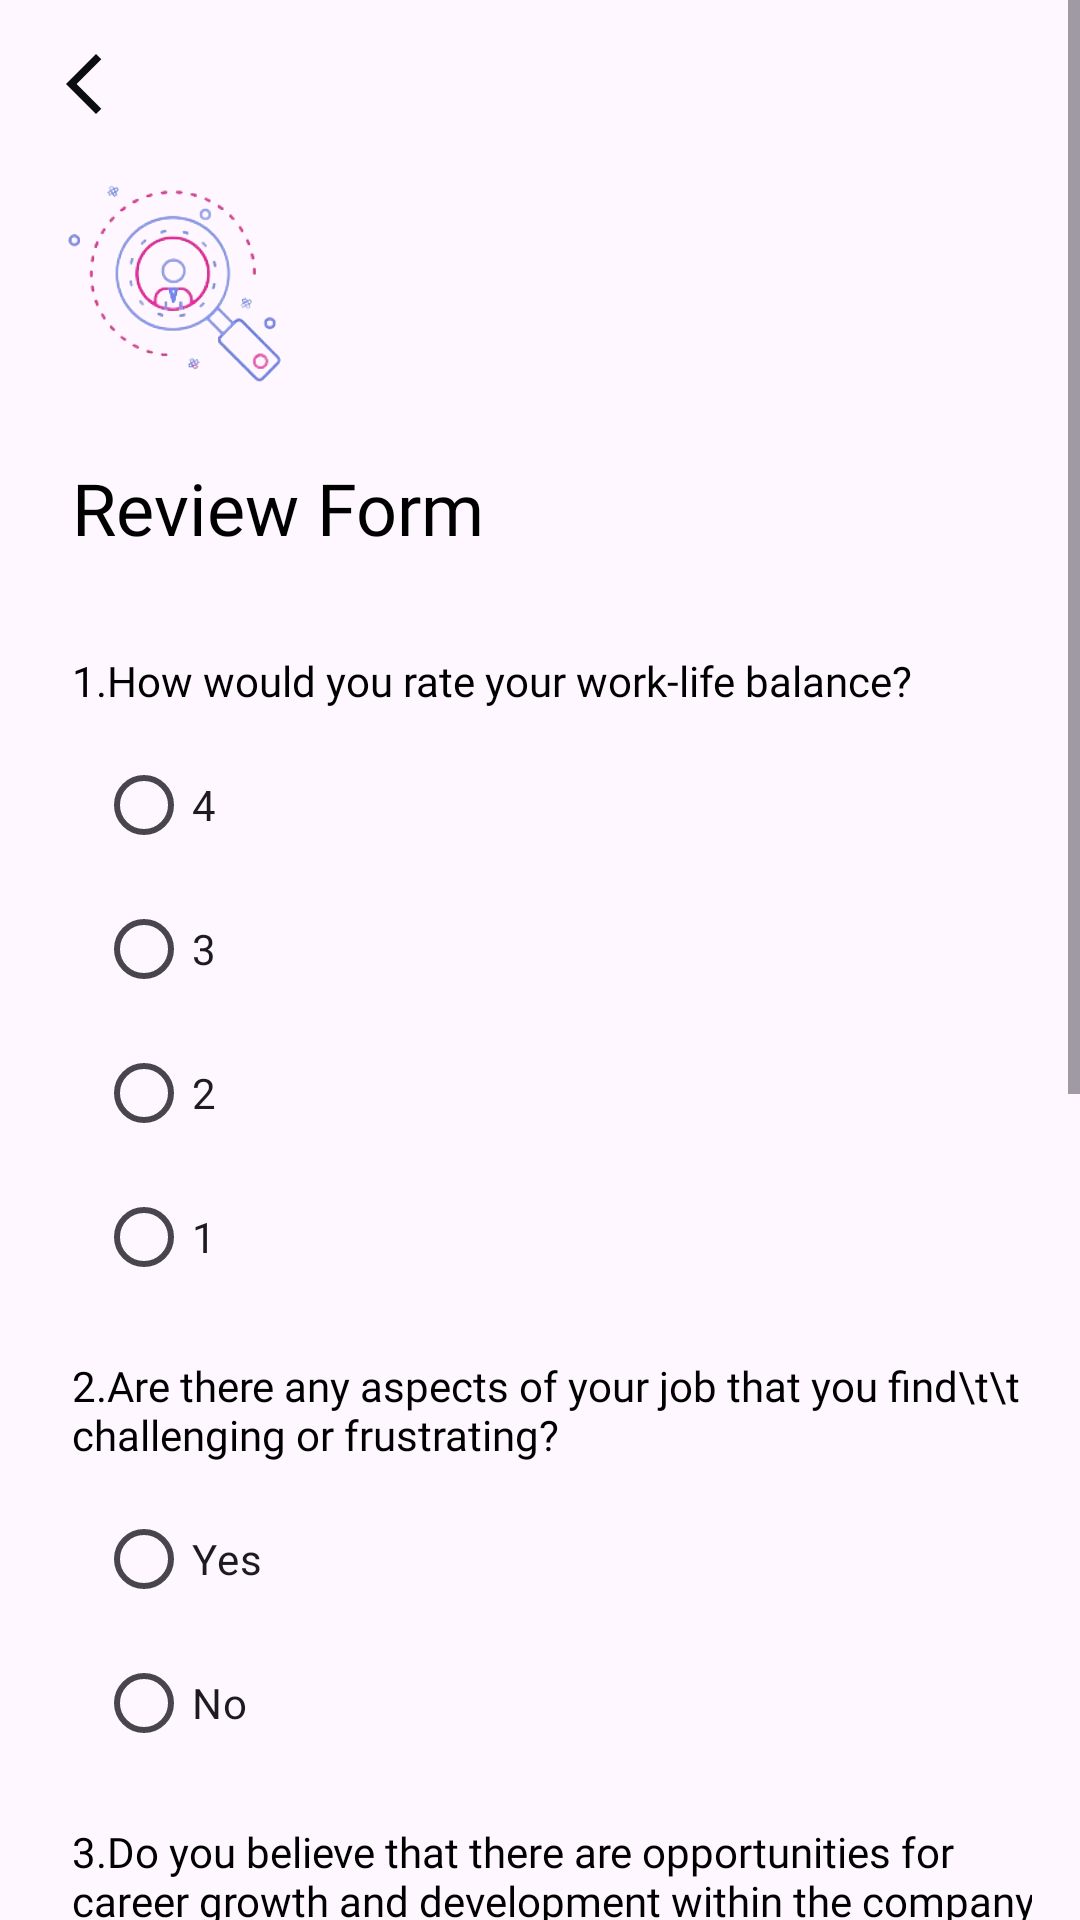

Android layout source for this screen:
<!-- AndroidManifest.xml: application theme Theme.InsightCheckEmployee -->
<!-- res/layout/activity_review_form.xml -->
<?xml version="1.0" encoding="utf-8"?>
<ScrollView xmlns:android="http://schemas.android.com/apk/res/android"
    xmlns:app="http://schemas.android.com/apk/res-auto"
    xmlns:tools="http://schemas.android.com/tools"
    android:layout_width="match_parent"
    android:layout_height="match_parent">
    <androidx.constraintlayout.widget.ConstraintLayout
        android:layout_width="match_parent"
        android:layout_height="wrap_content"
        android:padding="16dp">

        <TextView
            android:id="@+id/textView17"
            android:layout_width="wrap_content"
            android:layout_height="wrap_content"
            android:layout_marginStart="8dp"
            android:layout_marginTop="32dp"
            android:fontFamily="@font/inter_regular"
            android:text="1.How would you rate your work-life balance?"
            android:textColor="@color/black"
            app:layout_constraintStart_toStartOf="parent"
            app:layout_constraintTop_toBottomOf="@+id/textView16" />

        <RadioGroup
            android:id="@+id/radioGroupOption1"
            android:layout_width="wrap_content"
            android:layout_height="wrap_content"
            android:layout_marginStart="8dp"
            android:layout_marginTop="8dp"
            app:layout_constraintStart_toStartOf="@+id/textView17"
            app:layout_constraintTop_toBottomOf="@+id/textView17">

            <RadioButton
                android:id="@+id/radioButtonOption1"
                android:layout_width="wrap_content"
                android:layout_height="wrap_content"
                android:text="4" />

            <RadioButton
                android:id="@+id/radioButtonOption2"
                android:layout_width="wrap_content"
                android:layout_height="wrap_content"
                android:text="3" />

            <RadioButton
                android:id="@+id/radioButtonOption3"
                android:layout_width="wrap_content"
                android:layout_height="wrap_content"
                android:text="2" />
            <RadioButton
                android:id="@+id/radioButtonOption4"
                android:layout_width="wrap_content"
                android:layout_height="wrap_content"
                android:text="1" />

        </RadioGroup>

        <TextView
            android:id="@+id/questionTwo"
            android:layout_width="wrap_content"
            android:layout_height="wrap_content"
            android:layout_marginStart="8dp"
            android:layout_marginTop="16dp"
            android:fontFamily="@font/inter_regular"
            android:text="2.Are there any aspects of your job that you find\t\t
                         challenging or frustrating?"
            android:textColor="@color/black"
            app:layout_constraintStart_toStartOf="parent"
            app:layout_constraintTop_toBottomOf="@+id/radioGroupOption1" />

        <RadioGroup
            android:id="@+id/radioGroupOption2"
            android:layout_width="wrap_content"
            android:layout_height="wrap_content"
            android:layout_marginStart="8dp"
            android:layout_marginTop="8dp"
            app:layout_constraintStart_toStartOf="@+id/questionTwo"
            app:layout_constraintTop_toBottomOf="@+id/questionTwo">

            <RadioButton
                android:id="@+id/radioButtonOption5"
                android:layout_width="wrap_content"
                android:layout_height="wrap_content"
                android:text="Yes" />

            <RadioButton
                android:id="@+id/radioButtonOption6"
                android:layout_width="wrap_content"
                android:layout_height="wrap_content"
                android:text="No" />


        </RadioGroup>

        <TextView
            android:id="@+id/questionThree"
            android:layout_width="wrap_content"
            android:layout_height="wrap_content"
            android:layout_marginStart="8dp"
            android:layout_marginTop="16dp"
            android:fontFamily="@font/inter_regular"
            android:text="3.Do you believe that there are opportunities for career growth and development within the company?"
            android:textColor="@color/black"
            app:layout_constraintStart_toStartOf="parent"
            app:layout_constraintTop_toBottomOf="@+id/radioGroupOption2" />

        <RadioGroup
            android:id="@+id/radioGroupOption3"
            android:layout_width="wrap_content"
            android:layout_height="wrap_content"
            android:layout_marginStart="8dp"
            android:layout_marginTop="8dp"
            app:layout_constraintStart_toStartOf="@+id/questionThree"
            app:layout_constraintTop_toBottomOf="@+id/questionThree">

            <RadioButton
                android:id="@+id/radioButtonOption7"
                android:layout_width="wrap_content"
                android:layout_height="wrap_content"
                android:text="Yes" />

            <RadioButton
                android:id="@+id/radioButtonOption8"
                android:layout_width="wrap_content"
                android:layout_height="wrap_content"
                android:text="No" />



        </RadioGroup>
        <TextView
            android:id="@+id/questionFour"
            android:layout_width="wrap_content"
            android:layout_height="wrap_content"
            android:layout_marginStart="8dp"
            android:layout_marginTop="16dp"
            android:fontFamily="@font/inter_regular"
            android:text="4.Have you received sufficient training and support\nto
advance in your career?"
            android:textColor="@color/black"
            app:layout_constraintStart_toStartOf="parent"
            app:layout_constraintTop_toBottomOf="@+id/radioGroupOption3" />

        <RadioGroup
            android:id="@+id/radioGroupOption4"
            android:layout_width="wrap_content"
            android:layout_height="wrap_content"
            android:layout_marginStart="8dp"
            android:layout_marginTop="8dp"
            app:layout_constraintStart_toStartOf="@+id/questionFour"
            app:layout_constraintTop_toBottomOf="@+id/questionFour">

            <RadioButton
                android:id="@+id/radioButtonOption9"
                android:layout_width="wrap_content"
                android:layout_height="wrap_content"
                android:text="Yes" />

            <RadioButton
                android:id="@+id/radioButtonOption10"
                android:layout_width="wrap_content"
                android:layout_height="wrap_content"
                android:text="No" />



        </RadioGroup>
        <TextView
            android:id="@+id/questionFive"
            android:layout_width="wrap_content"
            android:layout_height="wrap_content"
            android:layout_marginStart="8dp"
            android:layout_marginTop="16dp"
            android:fontFamily="@font/inter_regular"
            android:text="5.Do you feel that your opinions and concerns are
heard and valued within the company?"
            android:textColor="@color/black"
            app:layout_constraintStart_toStartOf="parent"
            app:layout_constraintTop_toBottomOf="@+id/radioGroupOption4" />

        <RadioGroup
            android:id="@+id/radioGroupOption5"
            android:layout_width="wrap_content"
            android:layout_height="wrap_content"
            android:layout_marginStart="8dp"
            android:layout_marginTop="8dp"
            app:layout_constraintStart_toStartOf="@+id/questionFive"
            app:layout_constraintTop_toBottomOf="@+id/questionFive">

            <RadioButton
                android:id="@+id/radioButtonOption11"
                android:layout_width="wrap_content"
                android:layout_height="wrap_content"
                android:text="Yes" />

            <RadioButton
                android:id="@+id/radioButtonOption12"
                android:layout_width="wrap_content"
                android:layout_height="wrap_content"
                android:text="No" />



        </RadioGroup>

        <Button
            android:layout_width="118dp"
            android:layout_height="42dp"
            android:layout_marginTop="8dp"
            android:backgroundTint="@color/mediumBlue"
            android:text="Submit"

            app:layout_constraintEnd_toEndOf="parent"
            app:layout_constraintStart_toStartOf="@+id/radioGroupOption5"

            app:layout_constraintTop_toBottomOf="@+id/radioGroupOption5" />




        <TextView
            android:id="@+id/textView16"
            android:layout_width="wrap_content"
            android:layout_height="wrap_content"
            android:layout_marginStart="8dp"
            android:layout_marginTop="16dp"
            android:fontFamily="@font/inter_semibold"
            android:text="Review Form"
            android:textColor="@color/black"
            android:textSize="24sp"
            app:layout_constraintStart_toStartOf="parent"
            app:layout_constraintTop_toBottomOf="@+id/imageView18" />


        <ImageView
            android:id="@+id/imageView18"
            android:layout_width="89dp"
            android:layout_height="89dp"
            android:layout_marginTop="8dp"
            app:layout_constraintStart_toStartOf="parent"
            app:layout_constraintTop_toBottomOf="@+id/imageView11"
            app:srcCompat="@drawable/insight_logo" />

        <ImageView
            android:id="@+id/imageView11"
            android:layout_width="wrap_content"
            android:layout_height="wrap_content"
            app:layout_constraintStart_toStartOf="parent"
            app:layout_constraintTop_toTopOf="parent"
            app:srcCompat="@drawable/baseline_arrow_back_ios_new_24" />
    </androidx.constraintlayout.widget.ConstraintLayout>

</ScrollView>
<!-- resources referenced by this layout -->
<resources>
  <color name="black">#FF000000</color>
  <color name="mediumBlue">#587DFF</color>
  <!-- drawable baseline_arrow_back_ios_new_24 (drawable) -->
  <vector android:height="24dp" android:tint="#0C0D11"
      android:viewportHeight="24" android:viewportWidth="24"
      android:width="24dp" xmlns:android="http://schemas.android.com/apk/res/android">
      <path android:fillColor="@android:color/white" android:pathData="M17.77,3.77l-1.77,-1.77l-10,10l10,10l1.77,-1.77l-8.23,-8.23z"/>
  </vector>
  <!-- drawable insight_logo: png bitmap (drawable, 375058 bytes) -->
  <style name="Theme.InsightCheckEmployee" parent="Base.Theme.InsightCheckEmployee" />
  <style name="Base.Theme.InsightCheckEmployee" parent="Theme.Material3.DayNight.NoActionBar">
          
          
      </style>
</resources>
